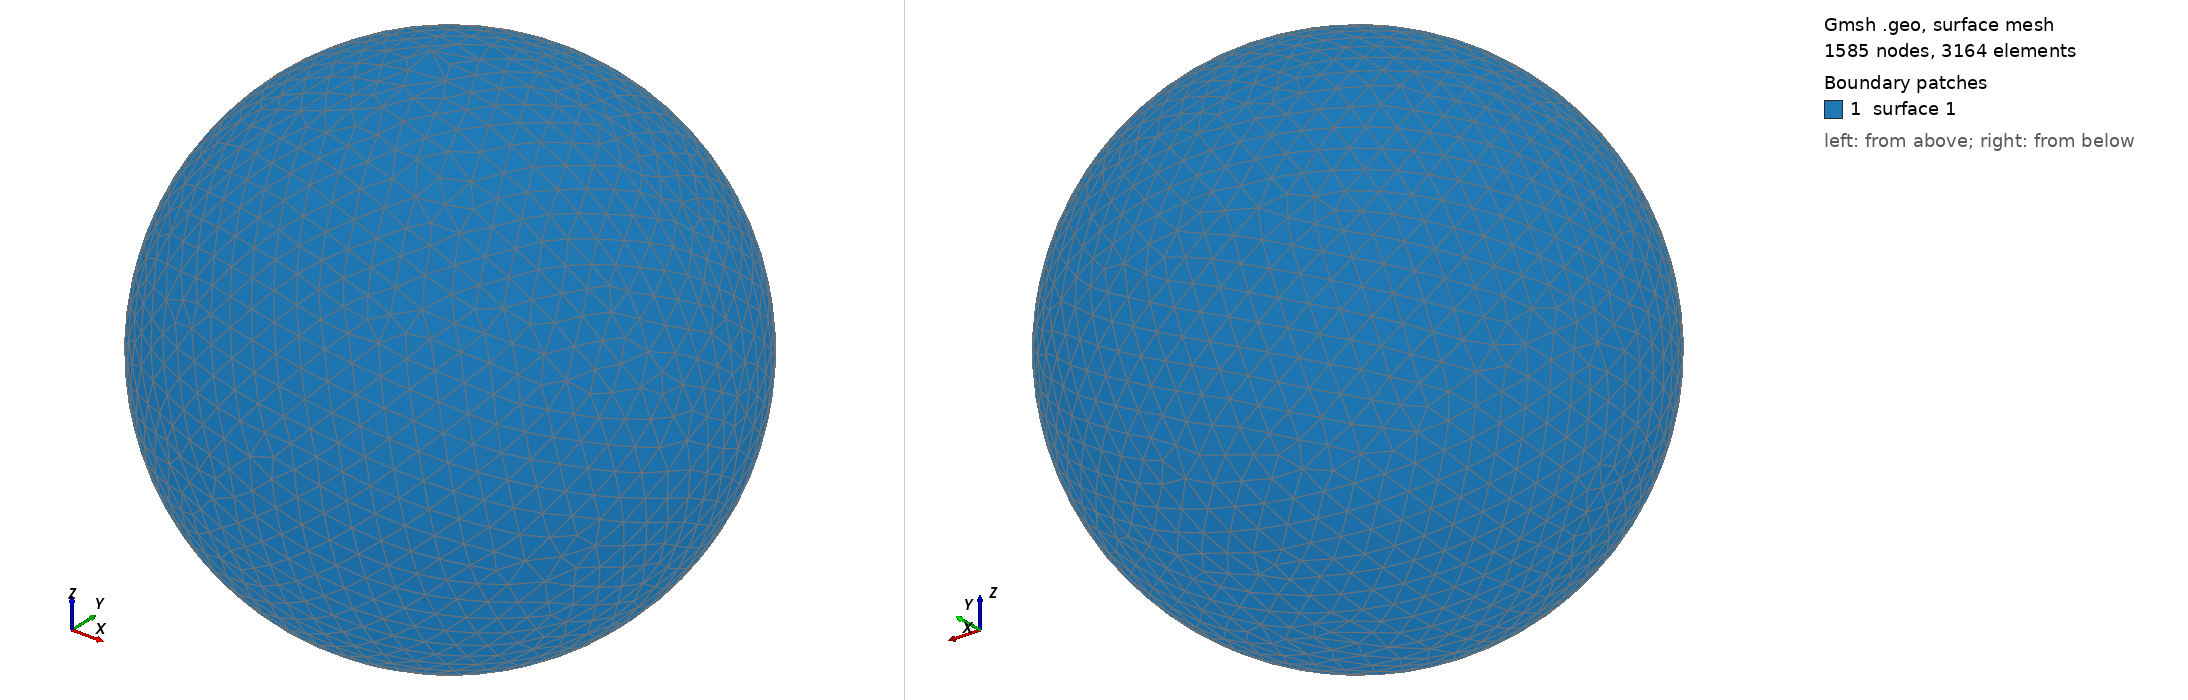

Gmsh geometry script, surface-meshed: 1585 nodes, 3164 surface elements. Boundary patches (legend numbers): 1 surface 1. Left view from above one corner, right view from below the opposite corner. The script declares no physical surfaces, so the legend lists its geometric surfaces. The drawing asked Gmsh for element sizes between 1% and 20% of the model's largest extent; the script's own settings can give other sizes.

=== shot1494.geo (drawn) ===
SetFactory("OpenCASCADE");
Point(1) = {0,0,0,0};
Sphere(1) = {0,0,0,0.05437000};
MeshSize{ PointsOf{ Surface{:}; } } = 0.005437000;
Mesh.ElementOrder=1;
Mesh.Format=39;
